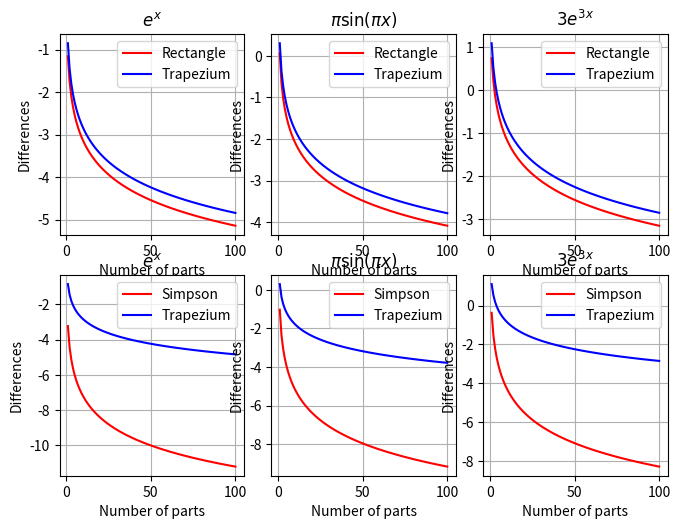

The matplotlib source for this figure:
import math
import random
import numpy as np
import matplotlib.pylab as plt
def Monte_Carlo_cube(f, N, num_arg):
	x = np.random.uniform(0, 1, (N, num_arg))
	sum = 0
	for i in range(N):
		sum += f(x[i])
	return sum / N

def rectangle(f, N, start, end):
	step = (end - start) / N
	sum = 0
	for i in range(N):
		sum += f(start + (i + 1/2) * step) * step
	return sum

def trapezium(f, N, start, end):
	step = (end - start) / N
	sum = 0
	for i in range(N):
		sum += step * (f(start + i * step) + f(start + (i + 1) * step)) / 2
	return sum

def sympson(f, N, start, end):
	step = (end - start) / N
	sum = 0
	for i in range(N):
		sum += step * (f(start + i * step) + 4 * f (start + (i + 1/ 2) * step)+ f(start + (i + 1) * step)) / 6
	return sum


size_test = 100
f_test_1 = lambda x: math.exp(x)
f_test_2 = lambda x: math.pi * math.sin(math.pi * x) - 0.5
f_test_3 = lambda x: 3 * math.exp(3 * x)
TI = [(math.e - 1), 1.5, (math.e**3 - 1)]
rec_value1, rec_value2, rec_value3 = [], [], []
tr_value1, tr_value2, tr_value3 = [], [], []
sym_value1, sym_value2, sym_value3 = [], [], []
for i in range(size_test):
	rec_value1.append(math.log(abs(rectangle(f_test_1, i + 1, 0, 1) - TI[0]), 10))
	rec_value2.append(math.log(abs(rectangle(f_test_2, i + 1, 0, 1) - TI[1]), 10))
	rec_value3.append(math.log(abs(rectangle(f_test_3, i + 1, 0, 1) - TI[2]), 10))
	sym_value1.append(math.log(abs(sympson(f_test_1, i + 1, 0, 1) - TI[0]), 10))
	sym_value2.append(math.log(abs(sympson(f_test_2, i + 1, 0, 1) - TI[1]), 10))
	sym_value3.append(math.log(abs(sympson(f_test_3, i + 1, 0, 1) - TI[2]), 10))
	tr_value1.append(math.log(abs(trapezium(f_test_1, i + 1, 0, 1) - TI[0]), 10))
	tr_value2.append(math.log(abs(trapezium(f_test_2, i + 1, 0, 1) - TI[1]), 10))
	tr_value3.append(math.log(abs(trapezium(f_test_3, i + 1, 0, 1) - TI[2]), 10))
plt.subplot(2, 3, 1)
plt.plot(range(1, size_test + 1, 1), rec_value1, 'r')
plt.plot(range(1, size_test + 1, 1), tr_value1, 'b')
plt.legend(['Rectangle', 'Trapezium'])
plt.xlabel('Number of parts')
plt.ylabel('Differences')
plt.grid(True)
plt.title(r'$e^x$')
plt.subplot(2, 3, 2)
plt.plot(range(1, size_test + 1, 1), rec_value2, 'r')
plt.plot(range(1, size_test + 1, 1), tr_value2, 'b')
plt.legend(['Rectangle', 'Trapezium'])
plt.xlabel('Number of parts')
plt.ylabel('Differences')
plt.title(r'$\pi \sin(\pi x)$')
plt.grid(True)
plt.subplot(2, 3, 3)
plt.plot(range(1, size_test + 1, 1), rec_value3, 'r')
plt.plot(range(1, size_test + 1, 1), tr_value3, 'b')
plt.legend(['Rectangle', 'Trapezium'])
plt.xlabel('Number of parts')
plt.ylabel('Differences')
plt.title(r'$3e^{3x}$')
plt.grid(True)

plt.subplot(2, 3, 4)
plt.plot(range(1, size_test + 1, 1), sym_value1, 'r')
plt.plot(range(1, size_test + 1, 1), tr_value1, 'b')
plt.legend(['Simpson', 'Trapezium'])
plt.xlabel('Number of parts')
plt.ylabel('Differences')
plt.grid(True)
plt.title(r'$e^x$')
plt.subplot(2, 3, 5)
plt.plot(range(1, size_test + 1, 1), sym_value2, 'r')
plt.plot(range(1, size_test + 1, 1), tr_value2, 'b')
plt.legend(['Simpson', 'Trapezium'])
plt.xlabel('Number of parts')
plt.ylabel('Differences')
plt.title(r'$\pi \sin(\pi x)$')
plt.grid(True)
plt.subplot(2, 3, 6)
plt.plot(range(1, size_test + 1, 1), sym_value3, 'r')
plt.plot(range(1, size_test + 1, 1), tr_value3, 'b')
plt.legend(['Simpson', 'Trapezium'])
plt.xlabel('Number of parts')
plt.ylabel('Differences')
plt.title(r'$3e^{3x}$')
plt.grid(True)
plt.subplots_adjust(left=0.04, bottom=0.05, right=0.99, top=0.97, wspace=0.15, hspace=0.20)
plt.show()
